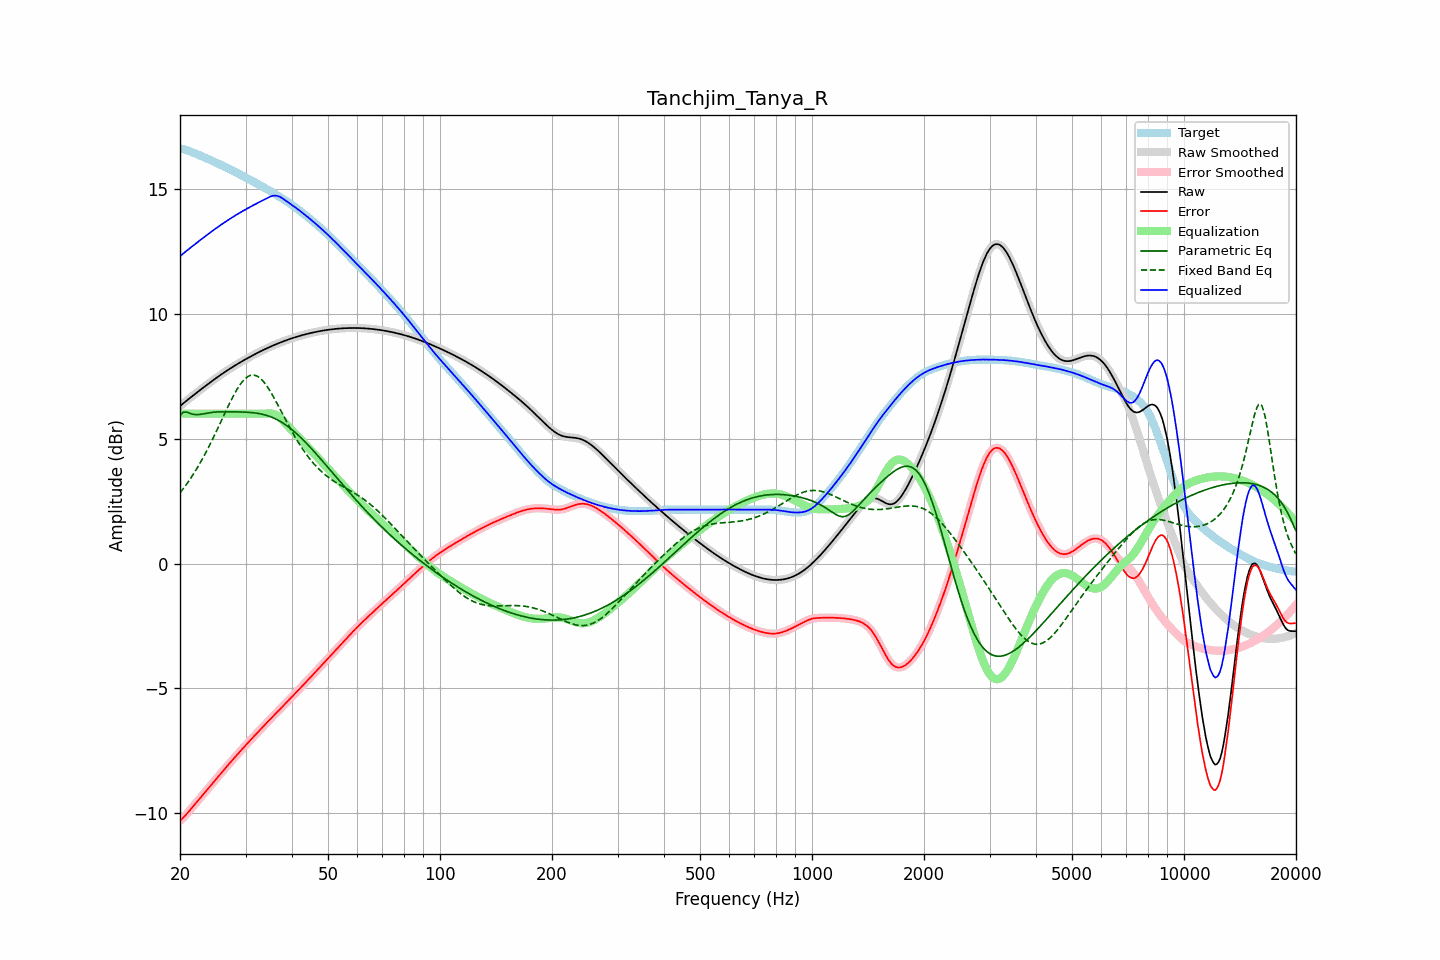

The file beside this chart, header and first rows:
frequency, raw, error, smoothed, error_smoothed, equalization, parametric_eq, fixed_band_eq, equalized_raw, equalized_smoothed, target
20.00, 6.31, -10.30, 6.31, -10.30, 6.00, 5.93, 2.83, 12.31, 12.31, 16.61
20.20, 6.36, -10.24, 6.36, -10.24, 6.00, 5.99, 2.91, 12.36, 12.36, 16.60
20.40, 6.41, -10.18, 6.41, -10.18, 6.00, 6.06, 2.99, 12.41, 12.41, 16.59
20.61, 6.47, -10.11, 6.47, -10.11, 6.00, 6.06, 3.08, 12.47, 12.47, 16.58
20.81, 6.52, -10.04, 6.52, -10.04, 6.00, 6.07, 3.17, 12.52, 12.52, 16.56
21.02, 6.57, -9.97, 6.57, -9.97, 6.00, 6.04, 3.26, 12.57, 12.57, 16.53
21.23, 6.62, -9.89, 6.62, -9.89, 6.00, 6.02, 3.35, 12.62, 12.62, 16.51
21.44, 6.67, -9.81, 6.67, -9.81, 6.00, 6.00, 3.45, 12.67, 12.67, 16.48
21.66, 6.72, -9.74, 6.72, -9.74, 6.00, 5.98, 3.55, 12.72, 12.72, 16.46
21.87, 6.77, -9.66, 6.77, -9.66, 6.00, 5.97, 3.65, 12.77, 12.77, 16.43
22.09, 6.82, -9.58, 6.82, -9.58, 6.00, 5.96, 3.75, 12.82, 12.82, 16.41
22.31, 6.87, -9.51, 6.87, -9.51, 6.00, 5.97, 3.86, 12.87, 12.87, 16.38
22.54, 6.92, -9.43, 6.92, -9.43, 6.00, 5.97, 3.97, 12.92, 12.92, 16.35
22.76, 6.97, -9.35, 6.97, -9.35, 6.00, 5.98, 4.08, 12.97, 12.97, 16.32
22.99, 7.02, -9.28, 7.02, -9.28, 6.00, 5.99, 4.20, 13.02, 13.02, 16.30
23.22, 7.07, -9.20, 7.07, -9.20, 6.00, 6.00, 4.31, 13.07, 13.07, 16.27
23.45, 7.12, -9.12, 7.12, -9.12, 6.00, 6.01, 4.43, 13.12, 13.12, 16.24
23.69, 7.17, -9.04, 7.17, -9.04, 6.00, 6.02, 4.56, 13.17, 13.17, 16.21
23.92, 7.22, -8.97, 7.22, -8.97, 6.00, 6.03, 4.68, 13.22, 13.22, 16.18
24.16, 7.26, -8.89, 7.26, -8.89, 6.00, 6.04, 4.81, 13.26, 13.26, 16.16
24.40, 7.31, -8.81, 7.31, -8.81, 6.00, 6.05, 4.94, 13.31, 13.31, 16.13
24.65, 7.36, -8.74, 7.36, -8.74, 6.00, 6.06, 5.08, 13.36, 13.36, 16.10
24.89, 7.41, -8.66, 7.41, -8.66, 6.00, 6.07, 5.21, 13.41, 13.41, 16.07
25.14, 7.45, -8.58, 7.45, -8.58, 6.00, 6.07, 5.35, 13.45, 13.45, 16.04
25.39, 7.50, -8.51, 7.50, -8.51, 6.00, 6.07, 5.48, 13.50, 13.50, 16.01
25.65, 7.54, -8.43, 7.54, -8.43, 6.00, 6.08, 5.62, 13.54, 13.54, 15.98
25.91, 7.59, -8.36, 7.59, -8.36, 6.00, 6.08, 5.76, 13.59, 13.59, 15.95
26.16, 7.63, -8.28, 7.63, -8.28, 6.00, 6.08, 5.90, 13.63, 13.63, 15.91
26.43, 7.67, -8.21, 7.67, -8.21, 6.00, 6.08, 6.03, 13.67, 13.67, 15.88
26.69, 7.72, -8.13, 7.72, -8.13, 6.00, 6.08, 6.17, 13.72, 13.72, 15.85
26.96, 7.76, -8.06, 7.76, -8.06, 6.00, 6.08, 6.31, 13.76, 13.76, 15.82
27.23, 7.80, -7.99, 7.80, -7.99, 6.00, 6.08, 6.44, 13.80, 13.80, 15.79
27.50, 7.84, -7.91, 7.84, -7.91, 6.00, 6.08, 6.57, 13.84, 13.84, 15.76
27.77, 7.88, -7.84, 7.88, -7.84, 6.00, 6.08, 6.69, 13.88, 13.88, 15.72
28.05, 7.92, -7.77, 7.92, -7.77, 6.00, 6.07, 6.81, 13.92, 13.92, 15.69
28.33, 7.96, -7.70, 7.96, -7.70, 6.00, 6.07, 6.92, 13.96, 13.96, 15.66
28.62, 8.00, -7.62, 8.00, -7.62, 6.00, 6.07, 7.03, 14.00, 14.00, 15.62
28.90, 8.04, -7.55, 8.04, -7.55, 6.00, 6.07, 7.13, 14.04, 14.04, 15.59
29.19, 8.08, -7.48, 8.08, -7.48, 6.00, 6.07, 7.22, 14.08, 14.08, 15.56
29.48, 8.11, -7.41, 8.11, -7.41, 6.00, 6.07, 7.30, 14.11, 14.11, 15.52
29.78, 8.15, -7.34, 8.15, -7.34, 6.00, 6.06, 7.37, 14.15, 14.15, 15.49
30.08, 8.19, -7.27, 8.19, -7.27, 6.00, 6.06, 7.43, 14.19, 14.19, 15.45
30.38, 8.22, -7.20, 8.22, -7.20, 6.00, 6.06, 7.48, 14.22, 14.22, 15.42
30.68, 8.26, -7.13, 8.26, -7.13, 6.00, 6.05, 7.51, 14.26, 14.26, 15.39
30.99, 8.29, -7.06, 8.29, -7.06, 6.00, 6.05, 7.54, 14.29, 14.29, 15.35
31.30, 8.33, -6.99, 8.33, -6.99, 6.00, 6.04, 7.55, 14.33, 14.33, 15.32
31.61, 8.36, -6.92, 8.36, -6.92, 6.00, 6.04, 7.55, 14.36, 14.36, 15.28
31.93, 8.40, -6.85, 8.40, -6.85, 6.00, 6.03, 7.53, 14.40, 14.40, 15.25
32.24, 8.43, -6.78, 8.43, -6.78, 6.00, 6.02, 7.50, 14.43, 14.43, 15.21
32.57, 8.46, -6.72, 8.46, -6.72, 6.00, 6.01, 7.46, 14.46, 14.46, 15.18
32.89, 8.49, -6.65, 8.49, -6.65, 6.00, 6.00, 7.41, 14.49, 14.49, 15.14
33.22, 8.53, -6.58, 8.53, -6.58, 6.00, 5.98, 7.35, 14.53, 14.53, 15.10
33.55, 8.56, -6.51, 8.56, -6.51, 6.00, 5.97, 7.28, 14.56, 14.56, 15.07
33.89, 8.59, -6.44, 8.59, -6.44, 6.00, 5.95, 7.20, 14.59, 14.59, 15.03
34.23, 8.62, -6.38, 8.62, -6.38, 6.01, 5.93, 7.11, 14.62, 14.62, 14.99
34.57, 8.65, -6.31, 8.65, -6.31, 6.01, 5.91, 7.01, 14.66, 14.66, 14.96
34.92, 8.68, -6.24, 8.68, -6.24, 6.01, 5.89, 6.91, 14.69, 14.69, 14.92
35.27, 8.71, -6.18, 8.71, -6.18, 6.01, 5.86, 6.80, 14.71, 14.71, 14.88
35.62, 8.73, -6.11, 8.73, -6.11, 5.99, 5.84, 6.69, 14.73, 14.73, 14.84
35.97, 8.76, -6.04, 8.76, -6.04, 5.97, 5.81, 6.57, 14.73, 14.73, 14.80
... 635 more rows
